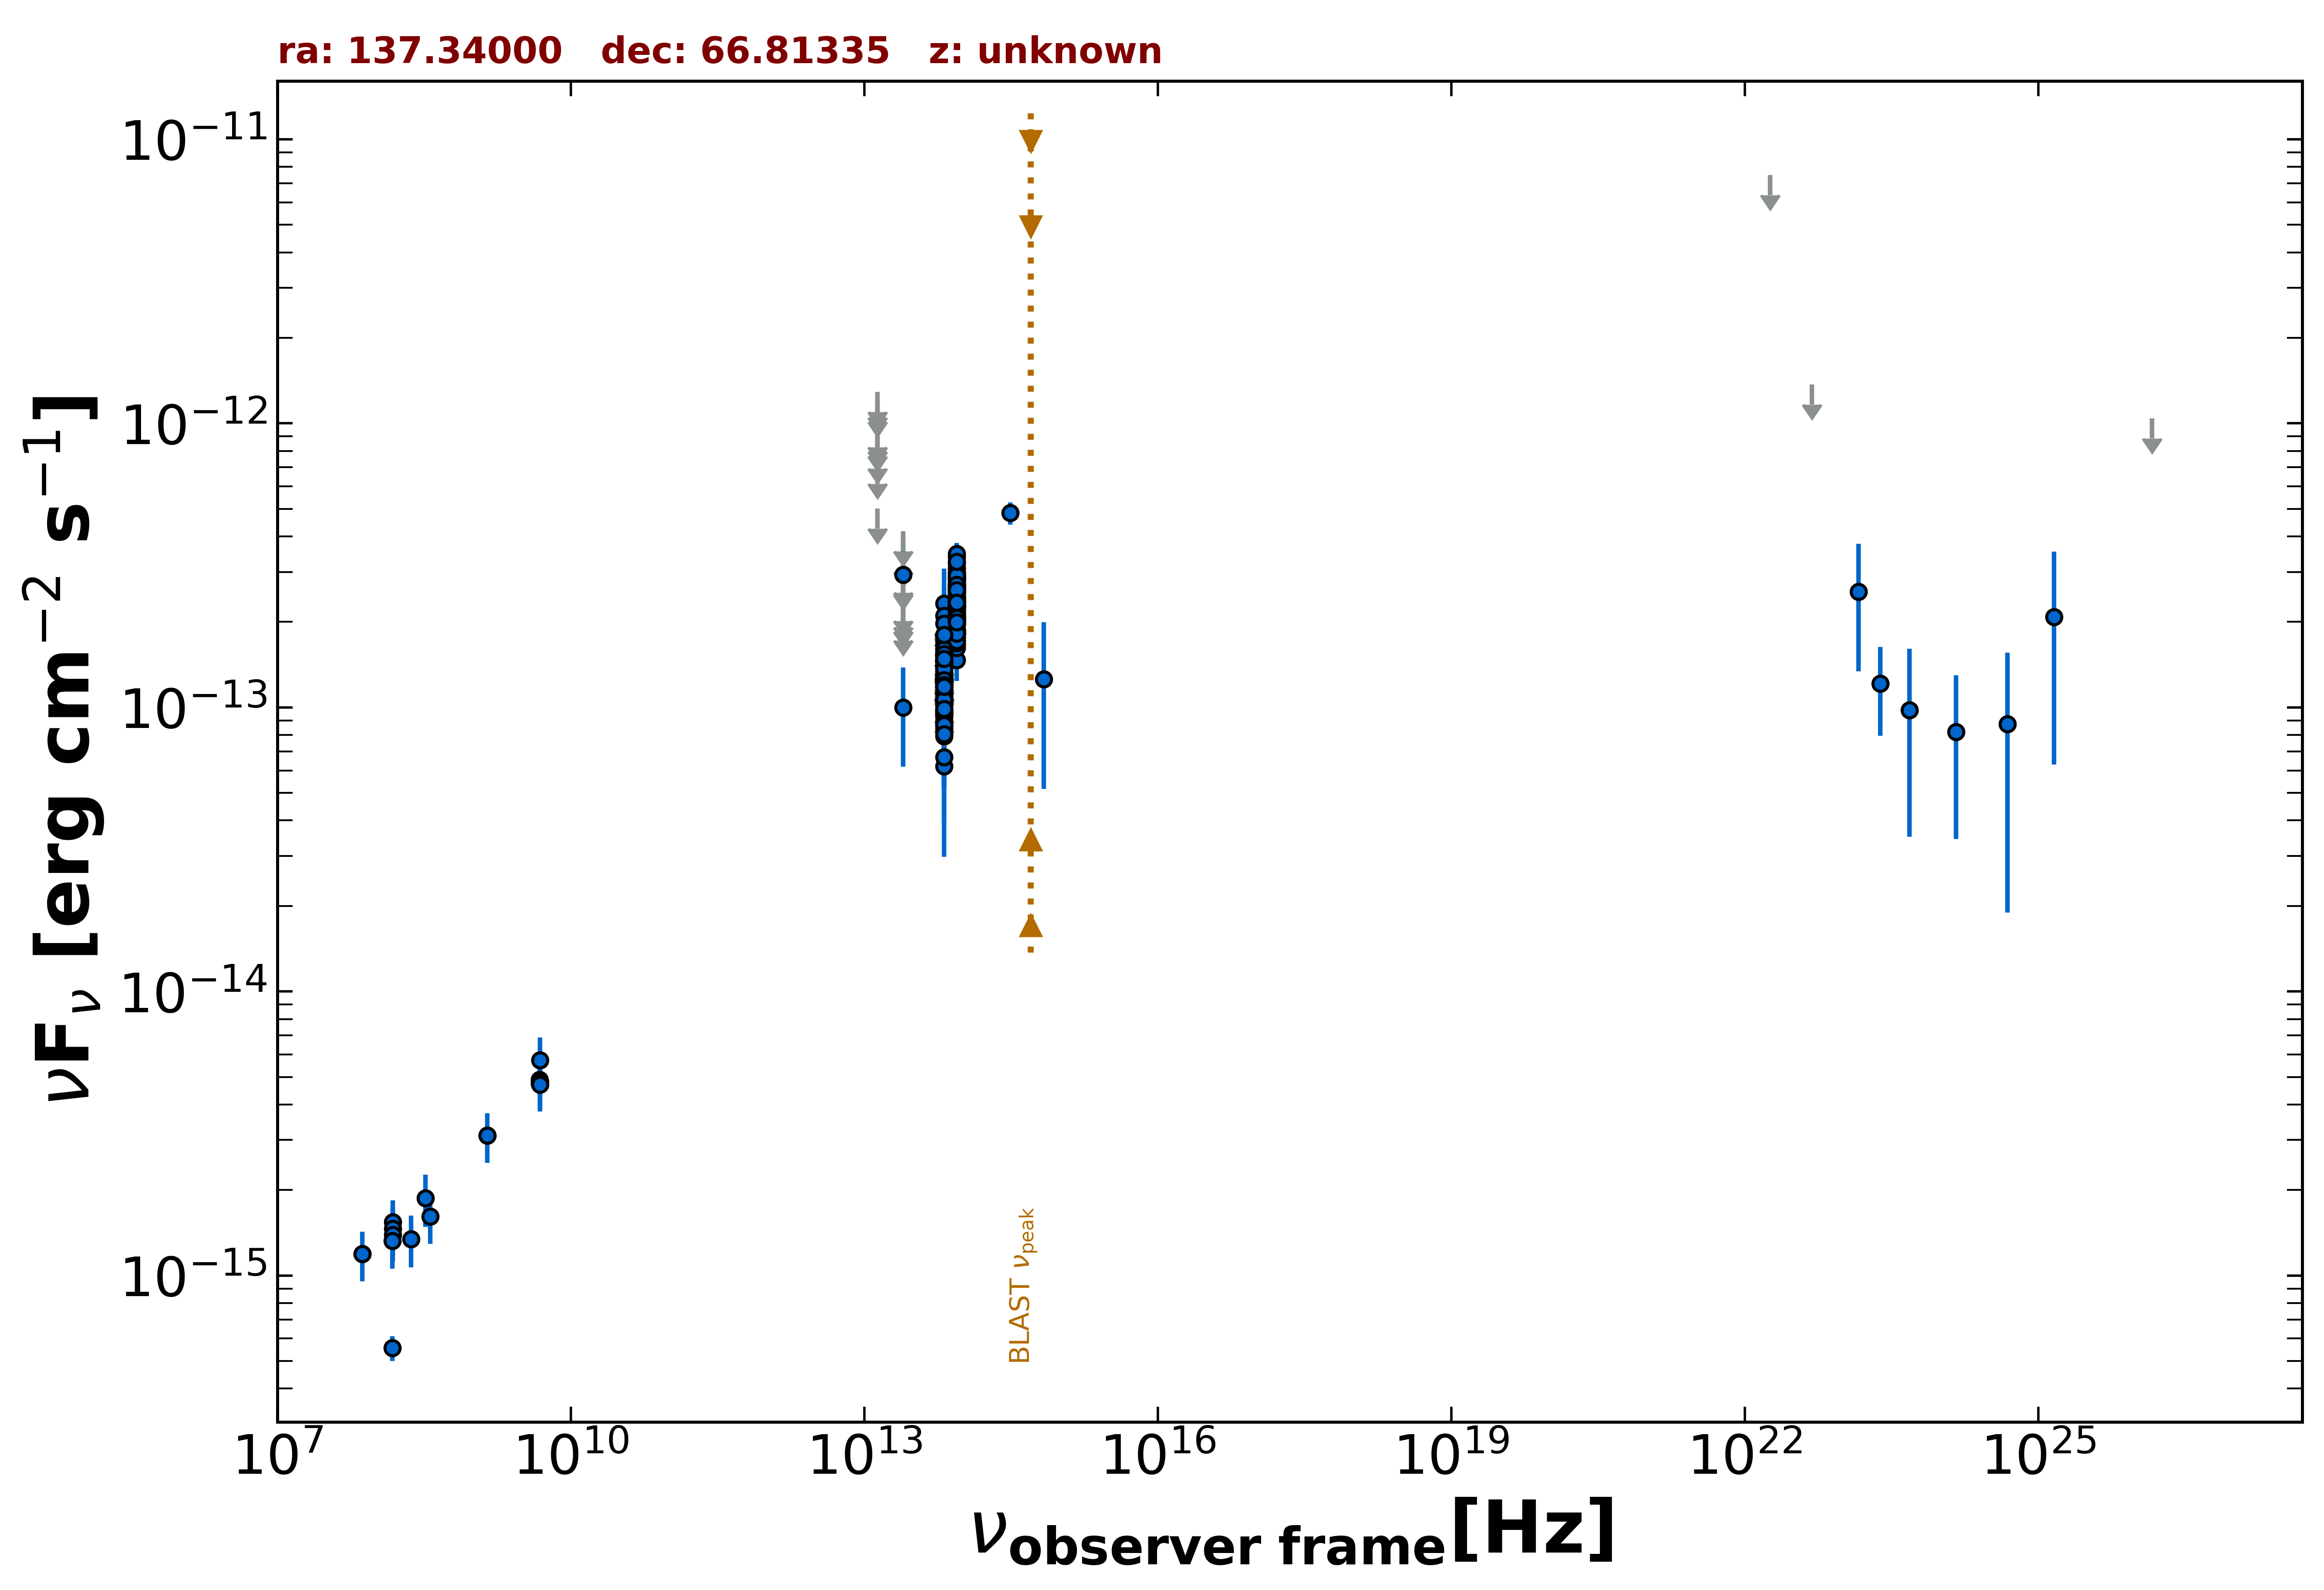

The data file committed next to this chart (first rows):
freq., flux, err_flux, MJD_start, MJD_end, flag, catalog, reference
1.400e+09, 3.109e-15, 1.145e-16, 55000, 55000, , NVSS, Condon et al. 1998  AJ  115  1693
1.500e+08, 5.562e-16, 5.580e-17, 55000, 55000, , TGSS150, Intema et al. 2017  A&A  598  A781
7.400e+07, 1.191e-15, 6.650e-17, 55000, 55000, , VLSSR, Lane et al. 2014  MNRAS  440 327
4.800e+09, 4.752e-15, 4.320e-16, 55000, 55000, , GB6, Gregory et al. 1996  ApJS  103  427
4.800e+09, 4.896e-15, 4.800e-16, 55000, 55000, , GB87, Gregory et al. 1992  VizieR  VIII/14/j20…
8.817e+13, 1.766e-13, 2.300e-15, 55000, 55000, , UNWISE, Schlafly et al. 2019  ApJS  240  30
6.517e+13, 1.063e-13, 3.100e-15, 55000, 55000, , UNWISE, Schlafly et al. 2019  ApJS  240  30
8.817e+13, 2.276e-13, 7.750e-15, 55000, 55000, , WISE, Wright et al. 2010  AJ  140  1868
6.517e+13, 1.044e-13, 7.430e-15, 55000, 55000, , WISE, Wright et al. 2010  AJ  140  1868
2.498e+13, 9.999e-14, 3.817e-14, 55000, 55000, , WISE, Wright et al. 2010  AJ  140  1868
1.363e+13, 5.021e-13, 0.000e+00, 55000, 55000, UL, WISE, Wright et al. 2010  AJ  140  1868
8.817e+13, 2.103e-13, 2.350e-14, 58778, 58778, , NEOWISE, Mainzer et al. 2014  ApJ  792  30
6.517e+13, 1.458e-13, 4.375e-14, 58778, 58778, , NEOWISE, Mainzer et al. 2014  ApJ  792  30
8.817e+13, 2.744e-13, 2.355e-14, 59505, 59505, , NEOWISE, Mainzer et al. 2014  ApJ  792  30
6.517e+13, 1.262e-13, 3.337e-14, 59505, 59505, , NEOWISE, Mainzer et al. 2014  ApJ  792  30
8.817e+13, 2.602e-13, 2.400e-14, 59506, 59506, , NEOWISE, Mainzer et al. 2014  ApJ  792  30
6.517e+13, 1.519e-13, 3.415e-14, 59506, 59506, , NEOWISE, Mainzer et al. 2014  ApJ  792  30
8.817e+13, 2.113e-13, 2.400e-14, 59505, 59505, , NEOWISE, Mainzer et al. 2014  ApJ  792  30
6.517e+13, 1.611e-13, 3.695e-14, 59505, 59505, , NEOWISE, Mainzer et al. 2014  ApJ  792  30
8.817e+13, 2.697e-13, 2.560e-14, 59505, 59505, , NEOWISE, Mainzer et al. 2014  ApJ  792  30
6.517e+13, 1.253e-13, 4.870e-14, 59505, 59505, , NEOWISE, Mainzer et al. 2014  ApJ  792  30
8.817e+13, 2.788e-13, 2.855e-14, 59506, 59506, , NEOWISE, Mainzer et al. 2014  ApJ  792  30
6.517e+13, 1.771e-13, 5.930e-14, 59506, 59506, , NEOWISE, Mainzer et al. 2014  ApJ  792  30
8.817e+13, 2.196e-13, 2.615e-14, 59872, 59872, , NEOWISE, Mainzer et al. 2014  ApJ  792  30
6.517e+13, 1.089e-13, 3.871e-14, 59872, 59872, , NEOWISE, Mainzer et al. 2014  ApJ  792  30
8.817e+13, 2.152e-13, 2.780e-14, 59872, 59872, , NEOWISE, Mainzer et al. 2014  ApJ  792  30
6.517e+13, 1.385e-13, 4.145e-14, 59872, 59872, , NEOWISE, Mainzer et al. 2014  ApJ  792  30
8.817e+13, 2.850e-13, 2.500e-14, 59869, 59869, , NEOWISE, Mainzer et al. 2014  ApJ  792  30
6.517e+13, 2.322e-13, 7.635e-14, 59869, 59869, , NEOWISE, Mainzer et al. 2014  ApJ  792  30
8.817e+13, 2.648e-13, 2.860e-14, 59873, 59873, , NEOWISE, Mainzer et al. 2014  ApJ  792  30
6.517e+13, 9.555e-14, 4.323e-14, 59873, 59873, , NEOWISE, Mainzer et al. 2014  ApJ  792  30
8.817e+13, 2.001e-13, 3.015e-14, 59872, 59872, , NEOWISE, Mainzer et al. 2014  ApJ  792  30
6.517e+13, 1.789e-13, 4.225e-14, 59872, 59872, , NEOWISE, Mainzer et al. 2014  ApJ  792  30
8.817e+13, 3.091e-13, 2.540e-14, 57315, 57315, , NEOWISE, Mainzer et al. 2014  ApJ  792  30
6.517e+13, 1.287e-13, 3.465e-14, 57315, 57315, , NEOWISE, Mainzer et al. 2014  ApJ  792  30
8.817e+13, 2.866e-13, 3.095e-14, 57119, 57119, , NEOWISE, Mainzer et al. 2014  ApJ  792  30
6.517e+13, 1.797e-13, 3.515e-14, 57119, 57119, , NEOWISE, Mainzer et al. 2014  ApJ  792  30
8.817e+13, 2.291e-13, 2.305e-14, 58045, 58045, , NEOWISE, Mainzer et al. 2014  ApJ  792  30
6.517e+13, 1.070e-13, 3.623e-14, 58045, 58045, , NEOWISE, Mainzer et al. 2014  ApJ  792  30
8.817e+13, 2.675e-13, 2.665e-14, 59141, 59141, , NEOWISE, Mainzer et al. 2014  ApJ  792  30
6.517e+13, 2.064e-13, 0.000e+00, 59141, 59141, UL, NEOWISE, Mainzer et al. 2014  ApJ  792  30
8.817e+13, 1.997e-13, 2.525e-14, 59142, 59142, , NEOWISE, Mainzer et al. 2014  ApJ  792  30
6.517e+13, 1.261e-13, 3.323e-14, 59142, 59142, , NEOWISE, Mainzer et al. 2014  ApJ  792  30
8.817e+13, 2.640e-13, 3.685e-14, 59141, 59141, , NEOWISE, Mainzer et al. 2014  ApJ  792  30
6.517e+13, 1.247e-13, 0.000e+00, 59141, 59141, UL, NEOWISE, Mainzer et al. 2014  ApJ  792  30
8.817e+13, 2.987e-13, 3.145e-14, 59141, 59141, , NEOWISE, Mainzer et al. 2014  ApJ  792  30
6.517e+13, 1.211e-13, 3.692e-14, 59141, 59141, , NEOWISE, Mainzer et al. 2014  ApJ  792  30
8.817e+13, 2.457e-13, 2.310e-14, 59873, 59873, , NEOWISE, Mainzer et al. 2014  ApJ  792  30
6.517e+13, 1.701e-13, 3.745e-14, 59873, 59873, , NEOWISE, Mainzer et al. 2014  ApJ  792  30
8.817e+13, 2.660e-13, 3.065e-14, 57314, 57314, , NEOWISE, Mainzer et al. 2014  ApJ  792  30
6.517e+13, 1.240e-13, 3.291e-14, 57314, 57314, , NEOWISE, Mainzer et al. 2014  ApJ  792  30
8.817e+13, 2.397e-13, 2.520e-14, 57479, 57479, , NEOWISE, Mainzer et al. 2014  ApJ  792  30
6.517e+13, 1.295e-13, 3.387e-14, 57479, 57479, , NEOWISE, Mainzer et al. 2014  ApJ  792  30
8.817e+13, 2.375e-13, 2.805e-14, 57479, 57479, , NEOWISE, Mainzer et al. 2014  ApJ  792  30
6.517e+13, 1.460e-13, 3.015e-14, 57479, 57479, , NEOWISE, Mainzer et al. 2014  ApJ  792  30
8.817e+13, 2.351e-13, 2.515e-14, 57679, 57679, , NEOWISE, Mainzer et al. 2014  ApJ  792  30
6.517e+13, 1.365e-13, 4.385e-14, 57679, 57679, , NEOWISE, Mainzer et al. 2014  ApJ  792  30
8.817e+13, 2.535e-13, 2.340e-14, 57678, 57678, , NEOWISE, Mainzer et al. 2014  ApJ  792  30
6.517e+13, 1.436e-13, 3.290e-14, 57678, 57678, , NEOWISE, Mainzer et al. 2014  ApJ  792  30
8.817e+13, 2.262e-13, 2.230e-14, 57679, 57679, , NEOWISE, Mainzer et al. 2014  ApJ  792  30
... 226 more rows
